Run: headless pygame with SDL's dummy video driver; simulated clock (each Clock.tick advances the game by its frame time, no real sleeping); random seed 0; keys injected as events and as key.get_pressed() state; no mouse input.
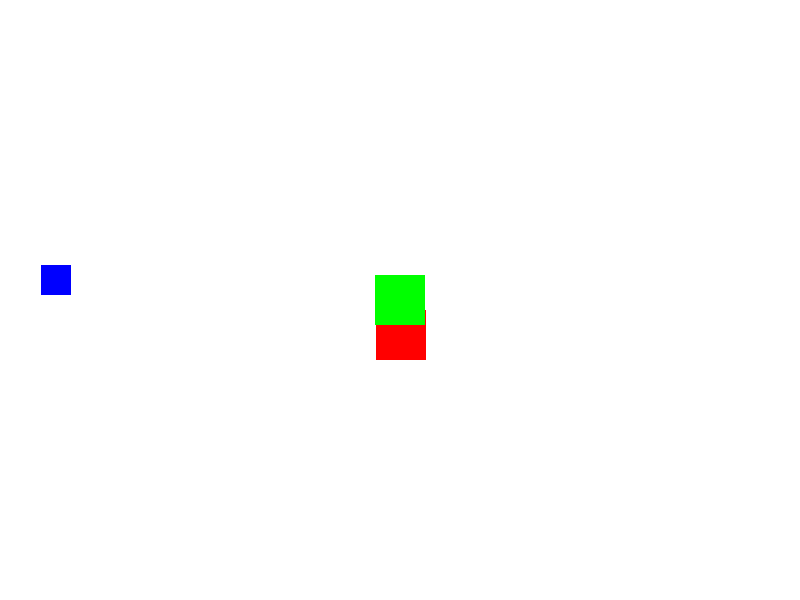
Frame 1 of 4 · flips 1–60 · no input
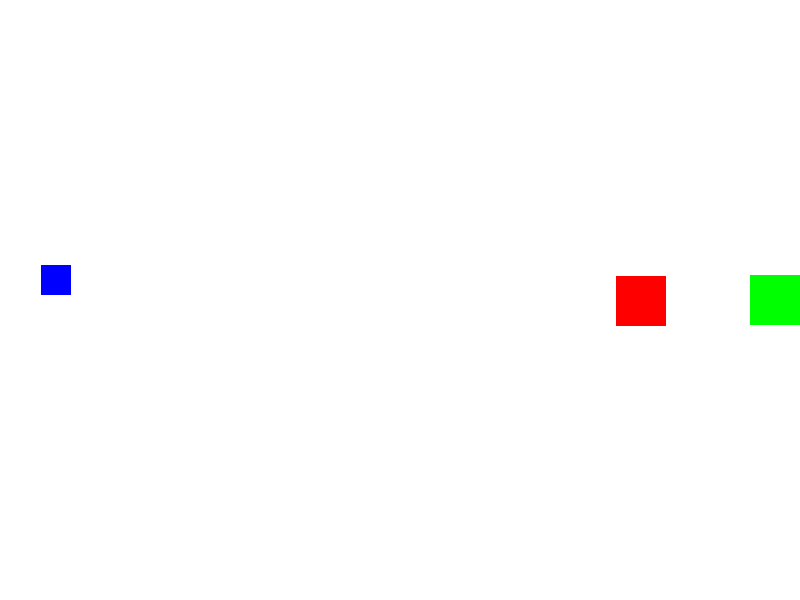
Frame 2 of 4 · flips 61–180 · tapped SPACE, RETURN · held RIGHT (→), D
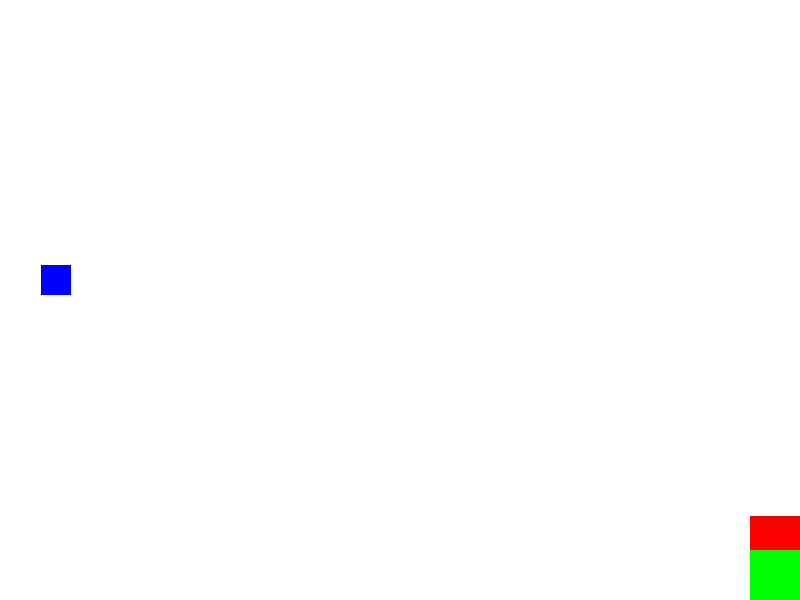
Frame 3 of 4 · flips 181–300 · held DOWN (↓), S
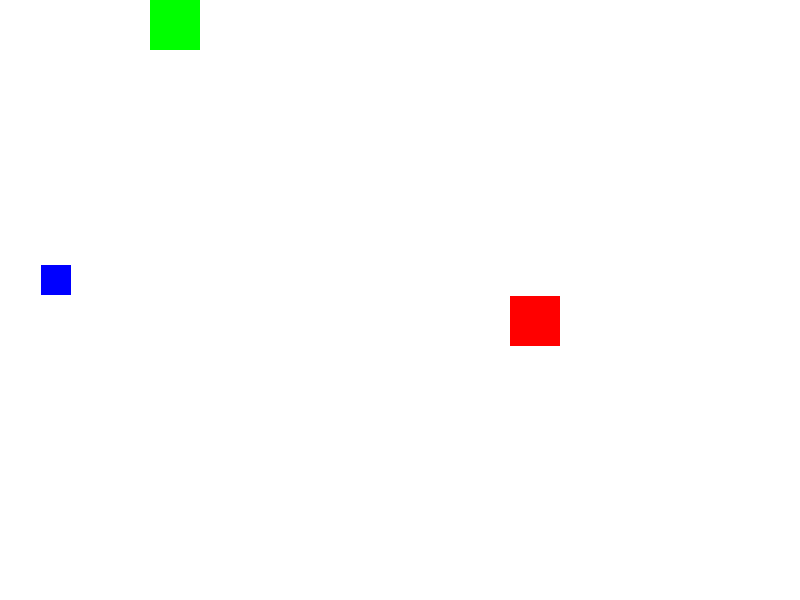
Frame 4 of 4 · flips 301–420 · held LEFT (←), A, UP (↑), W

The pygame program that drew these frames:

import pygame
import random
import sys

# Инициализация Pygame
pygame.init()

# Определяем цвета
BLACK = (0, 0, 0)
WHITE = (255, 255, 255)
GREEN = (0, 255, 0)
RED = (255, 0, 0)
BLUE = (0, 0, 255)

# Устанавливаем размеры экрана
SCREEN_WIDTH = 800
SCREEN_HEIGHT = 600
screen = pygame.display.set_mode((SCREEN_WIDTH, SCREEN_HEIGHT))
pygame.display.set_caption("2D RPG Game")

# Задаем FPS
clock = pygame.time.Clock()

# Определяем классы для игрока, врага и сундука
class Player(pygame.sprite.Sprite):
    def __init__(self):
        super().__init__()
        self.image = pygame.Surface((50, 50))
        self.image.fill(GREEN)
        self.rect = self.image.get_rect()
        self.rect.center = (SCREEN_WIDTH / 2, SCREEN_HEIGHT / 2)
        self.speed = 5

    def update(self):
        keys = pygame.key.get_pressed()
        if keys[pygame.K_LEFT]:
            self.rect.x -= self.speed
        if keys[pygame.K_RIGHT]:
            self.rect.x += self.speed
        if keys[pygame.K_UP]:
            self.rect.y -= self.speed
        if keys[pygame.K_DOWN]:
            self.rect.y += self.speed

        # Ограничиваем движение игрока в пределах экрана
        if self.rect.x < 0:
            self.rect.x = 0
        if self.rect.x > SCREEN_WIDTH - 50:
            self.rect.x = SCREEN_WIDTH - 50
        if self.rect.y < 0:
            self.rect.y = 0
        if self.rect.y > SCREEN_HEIGHT - 50:
            self.rect.y = SCREEN_HEIGHT - 50

class Enemy(pygame.sprite.Sprite):
    def __init__(self):
        super().__init__()
        self.image = pygame.Surface((50, 50))
        self.image.fill(RED)
        self.rect = self.image.get_rect()
        self.rect.x = random.randint(0, SCREEN_WIDTH - 50)
        self.rect.y = random.randint(0, SCREEN_HEIGHT - 50)

    def update(self, player):
        if player.rect.x < self.rect.x:
            self.rect.x -= 2
        if player.rect.x > self.rect.x:
            self.rect.x += 2
        if player.rect.y < self.rect.y:
            self.rect.y -= 2
        if player.rect.y > self.rect.y:
            self.rect.y += 2

class Chest(pygame.sprite.Sprite):
    def __init__(self):
        super().__init__()
        self.image = pygame.Surface((30, 30))
        self.image.fill(BLUE)
        self.rect = self.image.get_rect()
        self.rect.x = random.randint(0, SCREEN_WIDTH - 30)
        self.rect.y = random.randint(0, SCREEN_HEIGHT - 30)

# Создание спрайтов
player = Player()
enemy = Enemy()
chest = Chest()

all_sprites = pygame.sprite.Group()
sprites = pygame.sprite.Group()
sprites.add(player)
all_sprites.add(enemy)
sprites.add(chest)

# Главный игровой цикл
while True:
    for event in pygame.event.get():
        if event.type == pygame.QUIT:
            pygame.quit()
            sys.exit()

    # Обновляем спрайты
    sprites.update()
    enemy.update(player)

    # Проверка коллизий
    if pygame.sprite.collide_rect(player, chest):
        print("Вы собрали сундук!")
        chest.rect.x = random.randint(0, SCREEN_WIDTH - 30)
        chest.rect.y = random.randint(0, SCREEN_HEIGHT - 30)

    # Отрисовка
    screen.fill(WHITE)
    all_sprites.draw(screen)
    sprites.draw(screen)
    pygame.display.flip()

    # Установка FPS
    clock.tick(60)
